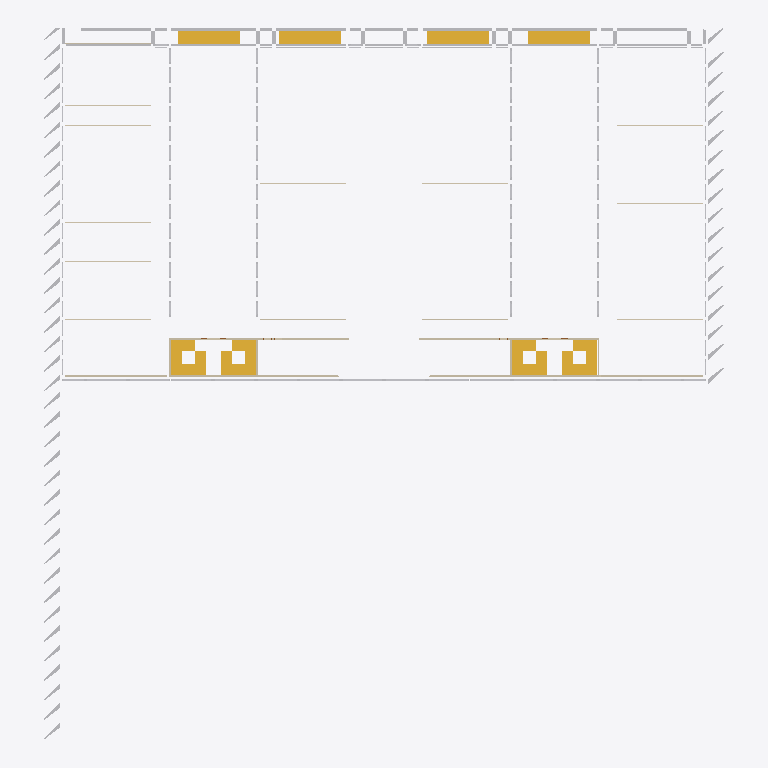
Plan cut of the same IFC building model at storey 'Etage Bleu' (level 7.32 m, cut at 8.72 m), seen from above with north up, elements coloured by IFC class: 166 other elements (light grey), 29 walls (beige), 8 stairs (yellow). Cut surfaces are drawn darker.
Extent 79.0 m × 82.6 m × 13.3 m (x, y, z). Storeys (4): Etage Rouge at 0.00 m; Etage Jaune at 3.66 m; Etage Bleu at 7.32 m; Toiture at 11.17 m. Elements (773): 664 IfcBuildingElementProxy, 75 IfcWallStandardCase, 14 IfcDoor, 14 IfcStair, 6 IfcWindow.

HEADER;
FILE_DESCRIPTION(('ViewDefinition [CoordinationView_V2.0]','Option [Drawing Scale: [number]]','Option [Elements to export: Visible elements (on all stories)]','Option [Partial Structure Display: Entire Model]','Option [IFC Domain: All]','Option [Structural Function: All Elements]','Option [Convert Grid elements: On]','Option [Convert IFC Annotations and ARCHICAD 2D elements: Off]','[24 more]'),'2;1');
FILE_NAME('ENSANv2 Architecture.ifc','2020-07-29T11:42:59',(''),(''),'The EXPRESS Data Manager Version 5.02.0100.09 : 26 Sep 2013','IFC file generated by GRAPHISOFT ARCHICAD 23.0.0 FRA FULL Windows version (IFC add-on version: 3003 FRA FULL).','');
FILE_SCHEMA(('IFC2X3'));
ENDSEC;
DATA;
#86=IFCPROJECT('344O7vICcwH8qAEnwJDjSU',#30,'ENSA NANCY RECONSTRUCTION','RECONSTRUCTION OF THE ARCHITECTURE SHCOOOL OF NANCY',$,$,$,(#83),#70);
#105=IFCSITE('20FpTZCqJy2vhVJYtjuIce',#30,'Site',$,$,#102,$,$,.ELEMENT.,$,$,$,$,$);
#128=IFCBUILDING('00tMo7QcxqWdIGvc4sMN2A',#30,'ENSA Nancy',$,$,#126,$,$,.ELEMENT.,$,$,$);
#143=IFCBUILDINGSTOREY('3jXFMoLT5BEAhZd8PvR9OE',#30,'Etage Rouge',$,$,#141,$,$,.ELEMENT.,0.0);
#38121=IFCBUILDINGSTOREY('3rXyql0mf8kx3ZXg1$Xk9u',#30,'Etage Jaune',$,$,#38120,$,$,.ELEMENT.,3.658);
#77133=IFCBUILDINGSTOREY('2YT$cN9GP63hoz6yQGklCA',#30,'Etage Bleu',$,$,#77132,$,$,.ELEMENT.,7.316);
#91293=IFCBUILDINGSTOREY('2P2GQzR6T42RgHSfSG$kRX',#30,'Toiture',$,$,#91292,$,$,.ELEMENT.,11.173);
#48704=IFCSTAIR('1hbtwNAtHALx$lOUOqCqA$',#30,'ESCALIER-001:412',$,$,#48703,$,'6B977E97-2B74-4A57-BFEF-61E6343342BF',.NOTDEFINED.);
#50929=IFCSTAIR('2UIDfeQ35BGPrE5$Z4uRLY',#30,'ESCALIER-001:420',$,$,#50928,$,'9E48DA68-6831-4B41-9D4E-17F8C4E1B562',.NOTDEFINED.);
#54494=IFCSTAIR('0kC90lW8v5CPVsc_5oAKQ1',#30,'ESCALIER-001:433',$,$,#54493,$,'2E30902F-808E-4531-97F6-9BE172294681',.NOTDEFINED.);
#56719=IFCSTAIR('2K1avkpG1EqB85lxrtrM3s',#30,'ESCALIER-001:441',$,$,#56718,$,'94064E6E-CD00-4ED0-B205-BFBD77D560F6',.NOTDEFINED.);
#42269=IFCSTAIR('0k3FrQjqnFaQRilt4QP2lQ',#30,'Pose escalier entre RdC et Etage:376',$,$,#42268,$,'2E0CFD5A-B74C-4F91-A6EC-BF711A642BDA',.NOTDEFINED.);
#69883=IFCSTAIR('3APCN12Fb7pP4emMQdRUPp',#30,'ESCALIER-004:564',$,$,#69882,$,'CA64C5C1-08F9-47CD-9128-C166A76DE673',.NOTDEFINED.);
#73660=IFCSTAIR('1opU9Do_TDWQjVKSgFNoQb',#30,'ESCALIER-004:608',$,$,#73659,$,'72CDE24D-CBE7-4D81-AB5F-51CA8F5F26A5',.NOTDEFINED.);
#74917=IFCSTAIR('1D0OmlUmL2Uu8CvIxo2RFi',#30,'ESCALIER-004:612',$,$,#74916,$,'4D018C2F-7B05-427B-820C-E52EF209B3EC',.NOTDEFINED.);
#77306=IFCBUILDINGELEMENTPROXY('0QU_36ayHASR2nNBwmqoyX',#30,'MurExt-105:632',$,$,#77268,#77302,'1A7BE0C6-93C4-4A71-B0B1-5CBEB0D32F21',$);
#87253=IFCBUILDINGELEMENTPROXY('01Ef5FsXPFn99mJanB67Ci',#30,'MurExt-096:777',$,$,#87215,#87249,'013A914F-DA16-4FC4-9270-4E4C4B18732C',$);
#78791=IFCBUILDINGELEMENTPROXY('0LTSF7Fk9798m9_GSY_w7Y',#30,'MurExt-098:656',$,$,#78753,#78787,'1575C3C7-3EE2-4724-8C09-F90722FBA1E2',$);
#78917=IFCBUILDINGELEMENTPROXY('3tEhChI$v8rB6MU4$QHzaO',#30,'MurExt-107:658',$,$,#78879,#78913,'F73AB32B-4BFE-48D4-B196-784FDA47D918',$);
#90889=IFCBUILDINGELEMENTPROXY('0zYywCQADCZvvwLMmmN9nE',#30,'Pose File 0 :836',$,$,#90851,#90885,'3D8BCE8C-68A3-4C8F-9E7A-556C305C9C4E',$);
#77720=IFCBUILDINGELEMENTPROXY('3lDBP8bA14p8jkH_TBCB2c',#30,'MurExt-102:639',$,$,#77682,#77716,'EF34B648-94A0-44CC-8B6E-47E74B30B0A6',$);
#77182=IFCWALLSTANDARDCASE('3dysGlM9fC_Rxl8GXPxynn',#30,'MUR_EXT-006:631',$,$,#77143,#77178,'E7F3642F-589A-4CF9-BEEF-210859EFCC71');
#82805=IFCWALLSTANDARDCASE('2oVpIfTPX1rggoTJ8EZe$W',#30,'MUR_EXT-006:675',$,$,#82767,#82801,'B27F34A9-7598-41D6-AAB2-75320E8E8FE0');
#87127=IFCBUILDINGELEMENTPROXY('2qgglZs8L8ZxodlUVAy0wp',#30,'MurExt-140:775',$,$,#87089,#87123,'B4AAABE3-D885-488F-BCA7-BDE7CAF00EB3',$);
#87379=IFCBUILDINGELEMENTPROXY('1Hi4aYocHEJh2J7kv_t0Q_',#30,'MurExt-140:779',$,$,#87341,#87375,'51B04922-CA64-4E4E-B093-1EEE7EDC06BE',$);
#91267=IFCBUILDINGELEMENTPROXY('3Tq6MfcyH5Y9pUDeHzbUR6',#30,'MurExt-File1:842',$,$,#91229,#91263,'DDD065A9-9BC4-4588-9CDE-36847D95E6C6',$);
#86762=IFCWALLSTANDARDCASE('1Ijp515hf8zA5lSq7FhNMc',#30,'MUR_EXT-008:771',$,$,#86724,#86758,'52B73141-16BA-48F4-A16F-7341CFAD75A6');
#86294=IFCWALLSTANDARDCASE('3ypOsMAMD1K8M1Bce3bLQC',#30,'MUR_EXT-008:767',$,$,#86256,#86290,'FCCD8D96-[number]-2E6A0395568C');
#80689=IFCWALLSTANDARDCASE('0gXW2gnOn3BPh_IJl2oK_i',#30,'MUR_EXT-008:667',$,$,#80651,#80685,'2A8600AA-C58C-432D-9AFE-493BC2C94FAC');
#79353=IFCWALLSTANDARDCASE('1EBjEZaJL3ofYQIokK0Ltf',#30,'MUR_EXT-008:662',$,$,#79315,#79349,'4E2ED3A3-9135-43CA-989A-4B2B94015DE9');
#5260=IFCBUILDINGELEMENTPROXY('3y3GOI3Yf5xA_j8KnMLHy9',#30,'File 18A:110',$,$,#5249,#5257,'FC0D0612-0E2A-45EC-AFAD-214C56551F09',$);
#6736=IFCBUILDINGELEMENTPROXY('0sm7NKSDj2t8ZtKKZLPlcH',#30,'File 18B:150',$,$,#6725,#6733,'36C075D4-70DB-42DC-88F7-5148D566F991',$);
#41814=IFCWALLSTANDARDCASE('1KaNxlZlH3kvce3DI2l_mP',#30,'MUR_EXT-015:372',$,$,#41776,#41810,'54917EEF-8EF4-43BB-99A8-0CD482BFEC19');
#41935=IFCWALLSTANDARDCASE('3qEHyTG29DdRJx77yOZIF8',#30,'MUR_EXT-016:373',$,$,#41897,#41931,'F4391F1D-4022-4D9D-B4FB-1C7F188D23C8');
#65702=IFCWALLSTANDARDCASE('1mWGzo0Tr7Qw2gtXyPpchb',#30,'MUR_EXT-016:507',$,$,#65664,#65698,'70810F72-01DD-476B-A0AA-DE1F19CE6AE5');
#65823=IFCWALLSTANDARDCASE('0NS4k3pCzEWeMPpo0wgtJT',#30,'MUR_EXT-016:508',$,$,#65785,#65819,'17704B83-CCCF-4E82-8599-CF203AAB74DD');
#65944=IFCWALLSTANDARDCASE('2nWFFLKIn0JfM3LwF_OCRk',#30,'MUR_EXT-016:509',$,$,#65906,#65940,'B180F3D5-512C-404E-9583-57A3FE60C6EE');
#66065=IFCWALLSTANDARDCASE('0XONsuXAz3cBtLVoIhgvBE',#30,'MUR_EXT-016:510',$,$,#66027,#66061,'21617DB8-84AF-4398-BDD5-7F24ABAB92CE');
#66307=IFCWALLSTANDARDCASE('3hGl0vvznAXBehPhHc$Jes',#30,'MUR_EXT-016:512',$,$,#66269,#66303,'EB42F039-E7DC-4A84-BA2B-66B466FD3A36');
#66186=IFCWALLSTANDARDCASE('080fWOqlHD6RO4EHP7Ro$t',#30,'MUR_EXT-016:511',$,$,#66148,#66182,'[number]-D2F4-4D19-B604-3916476F2FF7');
#66428=IFCWALLSTANDARDCASE('1pHTt7kbH0rfQetXC$Vqq9',#30,'MUR_EXT-016:513',$,$,#66390,#66424,'7345DDC7-BA54-40D6-96A8-DE133F7F4D09');
#66670=IFCWALLSTANDARDCASE('0QmyeY2Of0VPIDdd_BuA2s',#30,'MUR_EXT-016:515',$,$,#66632,#66666,'1AC3CA22-098A-407D-948D-9E7F8BE0A0B6');
#82563=IFCWALLSTANDARDCASE('100vx1Bj13P98nxP5hHrGy',#30,'MUR_EXT-018:673',$,$,#82525,#82559,'40039EC1-2ED0-[number]-ED916B47543C');
#82684=IFCWALLSTANDARDCASE('2bSWIdi2995PDfm_fyQGfA',#30,'MUR_EXT-017:674',$,$,#82646,#82680,'A57204A7-B022-[number]-C3EA7C690A4A');
#4564=IFCBUILDINGELEMENTPROXY('3t5hmBru19X8t4HYfY5LtW',#30,'File 18A:86',$,$,#4553,#4561,'F716BC0B-D780-4984-8DC4-462A62155DE0',$);
#5956=IFCBUILDINGELEMENTPROXY('11fDKZlrv4O9e9ldVOp$$p',#30,'File 18A:134',$,$,#5945,#5953,'41A4D523-BF5E-4460-9A09-BE77D8CFFFF3',$);
#78980=IFCWALLSTANDARDCASE('0PJRuU5hHFhBprndiLIpLn',#30,'MUR_EXT-005:659',$,$,#78942,#78976,'194DBE1E-16B4-4FAC-BCF5-C67B154B3571');
#80316=IFCWALLSTANDARDCASE('0h_tqbaDP9sBHdjizBKZWd',#30,'MUR_EXT-005:664',$,$,#80278,#80312,'2BFB7D25-90D6-49D8-B467-B6CF4B523827');
#80563=IFCWALLSTANDARDCASE('1ucnjZy4547xP2VxJQil2c',#30,'MUR_EXT-007:666',$,$,#80525,#80559,'789B1B63-F041-441F-B642-7FB4DAB2F0A6');
#77657=IFCBUILDINGELEMENTPROXY('1gj73Qyfb8Ye7cGn$idT4Y',#30,'MurExt-140:638',$,$,#77619,#77653,'6AB470DA-F299-488A-81E6-431FEC9DD122',$);
#77846=IFCBUILDINGELEMENTPROXY('06ReeCggv7AOyqzi6QrzWU',#30,'MurExt-140:641',$,$,#77808,#77842,'066E8A0C-AAAE-4729-8F34-F6C19AD7D81E',$);
#78035=IFCBUILDINGELEMENTPROXY('1LOM9AxJbErwfYirFxK1bZ',#30,'MurExt-140:644',$,$,#77997,#78031,'5561624A-ED39-4ED7-AA62-B353FB501963',$);
#699=IFCBUILDINGELEMENTPROXY('2oHjfOjz5ElujLbwlL59v_',#30,'Cils:7',$,$,#661,#695,'B246DA58-B7D1-4EBF-8B55-97ABD5149E7E',$);
#1833=IFCBUILDINGELEMENTPROXY('2Kdu2jf9T5hxYA2n3Q4Ogr',#30,'Cils:25',$,$,#1795,#1829,'949F80AD-A497-45AF-B88A-0B10DA118AB5',$);
#573=IFCBUILDINGELEMENTPROXY('0REx0U7NrCmBNUf_wRa4Oy',#30,'Cils:5',$,$,#535,#569,'1B3BB01E-1D7D-4CC0-B5DE-A7EE9B90463C',$);
#1266=IFCBUILDINGELEMENTPROXY('0qJwRh5q56sRqHImQvHHdd',#30,'Cils:16',$,$,#1228,#1262,'344FA6EB-1741-46D9-BD11-4B06B94519E7',$);
#447=IFCBUILDINGELEMENTPROXY('1zAZQxepX8HgwjPjfs5Vwu',#30,'Cils:3',$,$,#409,#443,'7D2A36BB-A338-4846-AEAD-66DA7615FEB8',$);
#1707=IFCBUILDINGELEMENTPROXY('3sTi6SgKDAVRWcZrRmm9Ub',#30,'Cils:23',$,$,#1669,#1703,'F676C19C-A943-4A7D-B826-8F56F0C097A5',$);
#2400=IFCBUILDINGELEMENTPROXY('1uQW9Awu9BY9QUi_9qt$An',#30,'Cils:34',$,$,#2362,#2396,'786A024A-EB82-4B88-969E-B3E274DFF2B1',$);
#1140=IFCBUILDINGELEMENTPROXY('3StzUQHwHAMPsv_eXOVGjD',#30,'Cils:14',$,$,#1102,#1136,'DCDFD79A-47A4-4A59-9DB9-FA88587D0B4D',$);
#1581=IFCBUILDINGELEMENTPROXY('3c$3dyT4fF3f2LZKrG5nhj',#30,'Cils:21',$,$,#1543,#1577,'E6FC39FC-744A-4F0E-9095-8D4D50171AED',$);
#2767=IFCBUILDINGELEMENTPROXY('0e4DkaDK580f1h$F8Ecgvw',#30,'Cils:39',$,$,#2692,#2764,'2810DBA4-[number]-906B-FCF20E9AAE7A',$);
#321=IFCBUILDINGELEMENTPROXY('1hePAg1x95MgYZ2ARVjuKZ',#30,'Cils:1',$,$,#283,#317,'6BA192AA-07B2-455A-A8A3-08A6DFB78523',$);
#1014=IFCBUILDINGELEMENTPROXY('14f2uiG11FRAgun9ZWODn0',#30,'Cils:12',$,$,#976,#1010,'44A42E2C-4010-4F6C-AAB8-C498E060DC40',$);
#2274=IFCBUILDINGELEMENTPROXY('0NoDqQ$xL80Phy$$p0UmkH',#30,'Cils:32',$,$,#2236,#2270,'17C8DD1A-FFB5-4801-9AFC-FFFCC07B0B91',$);
#888=IFCBUILDINGELEMENTPROXY('1kPlGBfsLCuf9eMu1UMdkO',#30,'Cils:10',$,$,#850,#884,'6E66F40B-A765-4CE2-9268-5B805E5A7B98',$);
#1455=IFCBUILDINGELEMENTPROXY('1vZ8$BMFv8Gx2Ru_OBTI7q',#30,'Cils:19',$,$,#1417,#1451,'798C8FCB-58FE-4843-B09B-E3E60B7521F4',$);
#2148=IFCBUILDINGELEMENTPROXY('3yjiOJnUX4zh5nrOsnNoC5',#30,'Cils:30',$,$,#2110,#2144,'FCB6C613-C5E8-44F6-B171-D58DB15F2305',$);
#762=IFCBUILDINGELEMENTPROXY('0qUhsnRErDDwrM4Cp2xoeJ',#30,'Cils:8',$,$,#724,#758,'347ABDB1-6CED-4D37-AD56-10CCC2EF2A13',$);
#2022=IFCBUILDINGELEMENTPROXY('2wqp0ECAf2vvVlfoaRzO56',#30,'Cils:28',$,$,#1984,#2018,'BAD3300E-30AA-42E7-97EF-A7291BF58146',$);
#1896=IFCBUILDINGELEMENTPROXY('2Qcv8FGCTFJeh3ns2lX4wO',#30,'Cils:26',$,$,#1858,#1892,'9A9B920F-40C7-4F4E-8AC3-C760AF844E98',$);
#636=IFCBUILDINGELEMENTPROXY('0aIGRHyY9EpxkIqpMoCoEl',#30,'Cils:6',$,$,#598,#632,'244906D1-F222-4ECF-BB92-D335B23323AF',$);
#1329=IFCBUILDINGELEMENTPROXY('186wy9okf5cefWDkXxhAad',#30,'Cils:17',$,$,#1291,#1325,'481BAF09-CAEA-459A-8A60-36E87BACA927',$);
#1770=IFCBUILDINGELEMENTPROXY('3mdz5yG419d8PWZYMl2vVu',#30,'Cils:24',$,$,#1732,#1766,'F09FD17C-4040-499C-8660-8E25AF0B97F8',$);
#510=IFCBUILDINGELEMENTPROXY('1vl6a_7ML3bgcQmEw81ZBZ',#30,'Cils:4',$,$,#472,#506,'79BC693E-1D65-4396-A99A-C0EE880632E3',$);
#2463=IFCBUILDINGELEMENTPROXY('1mIadhgE9EkBhtJZOL1Vkt',#30,'Cils:35',$,$,#2425,#2459,'704A49EB-A8E2-4EB8-BAF7-4E361505FBB7',$);
#1203=IFCBUILDINGELEMENTPROXY('0feCz6xen6If20ei4BtLfZ',#30,'Cils:15',$,$,#1165,#1199,'29A0CF46-EE8C-464A-9080-A2C10BDD5A63',$);
#1644=IFCBUILDINGELEMENTPROXY('0d89KugPH3dxidC_UlB090',#30,'Cils:22',$,$,#1606,#1640,'[number]-A994-439F-BB27-33E7AF2C0240',$);
#2337=IFCBUILDINGELEMENTPROXY('0NLfGOiLX4MALd6JpLoSnv',#30,'Cils:33',$,$,#2299,#2333,'[number]-B158-4458-A567-193CD5C9CC79',$);
#384=IFCBUILDINGELEMENTPROXY('2SGMB5p7P3JuuAUIGiM9cc',#30,'Cils:2',$,$,#346,#380,'9C4162C5-CC76-434F-8E0A-79242C5899A6',$);
#1077=IFCBUILDINGELEMENTPROXY('1GDDOQTIn2vhwWX3CA8Wv1',#30,'Cils:13',$,$,#1039,#1073,'5034D61A-752C-42E6-BEA0-84330A220E41',$);
#208=IFCBUILDINGELEMENTPROXY('2LfyH1WrL7Qw3yrViJQwZx',#30,'Cils:0',$,$,#156,#202,'95A7C441-8355-476B-A0FC-D5FB136BA8FB',$);
#951=IFCBUILDINGELEMENTPROXY('2DsDDmDj13gw8TqsvSpXAo',#30,'Cils:11',$,$,#913,#947,'8DD8D370-36D0-43AB-A21D-D36E5CCE12B2',$);
#1518=IFCBUILDINGELEMENTPROXY('2s2rRHclj5dABM97BnOqyW',#30,'Cils:20',$,$,#1480,#1514,'B60B56D1-9AFB-459C-A2D6-2472F1634F20',$);
#2211=IFCBUILDINGELEMENTPROXY('3oomhRPKLCK859nrgfhS7i',#30,'Cils:31',$,$,#2173,#2207,'F2CB0ADB-6545-4C50-8149-C75AA9ADC1EC',$);
#1392=IFCBUILDINGELEMENTPROXY('05VQZOP5f4Eh0zJkDxBLtF',#30,'Cils:18',$,$,#1354,#1388,'057DA8D8-645A-443A-B03D-4EE37B2D5DCF',$);
#15567=IFCBUILDINGELEMENTPROXY('0wIrlX0XD7_9ARY5CsE$6K',#30,'MurExt-012:260',$,$,#15529,#15563,'3A4B5BE1-0213-47F8-929B-8853363BF194',$);
#825=IFCBUILDINGELEMENTPROXY('2tIXpl8OrD0hlnHwTKGeWc',#30,'Cils:9',$,$,#787,#821,'B74A1CEF-218D-4D02-BBF1-47A754428826',$);
#2085=IFCBUILDINGELEMENTPROXY('2dblKNsUvDb9UYUMWL5zOp',#30,'Cils:29',$,$,#2047,#2081,'A796F517-D9EE-4D94-97A2-79681517D633',$);
#1959=IFCBUILDINGELEMENTPROXY('1yObBMCPvCoQZ$1$IBIJQx',#30,'Cils:27',$,$,#1921,#1955,'7C6252D6-319E-4CC9-A8FF-07F48B4936BB',$);
#2526=IFCBUILDINGELEMENTPROXY('0xxV_Ystf9K8_zGqRus9TJ',#30,'Cils:36',$,$,#2488,#2522,'3BEDFFA2-DB7A-4950-8FBD-4346F8D89753',$);
#77594=IFCBUILDINGELEMENTPROXY('3QopEAWEfBEehYFIYjhNYj',#30,'MurExt-104:637',$,$,#77556,#77590,'DACB338A-80EA-4B3A-8AE2-3D28ADAD78AD',$);
#79227=IFCWALLSTANDARDCASE('2koBIXRXv9OfdTWATdihtl',#30,'MUR_EXT-007:661',$,$,#79189,#79223,'AEC8B4A1-6E1E-4962-99DD-80A767B2BDEF');
#82935=IFCBUILDINGELEMENTPROXY('0zlnCP7bX5G9tnCshz8ldR',#30,'Fenetres:677',$,$,#82924,#82932,'3DBF1319-1E58-4540-9DF1-336AFD22F9DB',$);
#82899=IFCBUILDINGELEMENTPROXY('1YotsU$NPCfBfVg4TXjAhw',#30,'Fenetres:676',$,$,#82888,#82896,'62CB7D9E-FD76-4CA4-BA5F-A84761B4AAFA',$);
#82971=IFCBUILDINGELEMENTPROXY('2szfdYxcjDBgaLQqEyj3Rn',#30,'Fenetres:678',$,$,#82960,#82968,'B6F699E2-EE6B-4D2E-A915-6B43BCB436F1',$);
#83007=IFCBUILDINGELEMENTPROXY('1gXfrFd4L1CP_7E75LgmNQ',#30,'Fenetres:679',$,$,#82996,#83004,'6A869D4F-9C45-4131-9F87-387155AB05DA',$);
#83043=IFCBUILDINGELEMENTPROXY('16Ze27Z$r579CqKQ2vothd',#30,'Fenetres:680',$,$,#83032,#83040,'468E8087-8FFD-451C-9334-51A0B9CB7AE7',$);
#83115=IFCBUILDINGELEMENTPROXY('37THQWEhT5t8K65BKDgLxD',#30,'Fenetres:682',$,$,#83104,#83112,'C77516A0-3AB7-45DC-8506-14B50DA95ECD',$);
#83187=IFCBUILDINGELEMENTPROXY('20VXjWfWT0wRNPACg7eKMX',#30,'Fenetres:684',$,$,#83176,#83184,'807E1B60-A607-40E9-B5D9-28CA87A145A1',$);
#83259=IFCBUILDINGELEMENTPROXY('2_cgzvyJ18jhiubkzNOjy3',#30,'Fenetres:686',$,$,#83248,#83256,'BE9AAF79-F130-48B6-BB38-96EF5762DF03',$);
#83295=IFCBUILDINGELEMENTPROXY('1afnOQxhb4ohrUkYwyTQef',#30,'Fenetres:687',$,$,#83284,#83292,'64A7161A-EEB9-44CA-BD5E-BA2EBC75AA29',$);
#83367=IFCBUILDINGELEMENTPROXY('0QB5Qfx_r5XQNOVs1QwjaS',#30,'Fenetres:689',$,$,#83356,#83364,'1A2C56A9-EFED-4585-A5D8-7F605AEAD91C',$);
#83331=IFCBUILDINGELEMENTPROXY('03DwZOTfrCzw3SUS30aH2N',#30,'Fenetres:688',$,$,#83320,#83328,'0337A8D8-769D-4CF7-A0DC-79C0C0911097',$);
#83439=IFCBUILDINGELEMENTPROXY('3cxARm0AP9kAEOsogZWpk3',#30,'Fenetres:691',$,$,#83428,#83436,'E6ECA6F0-00A6-49B8-A398-DB2AA3833B83',$);
#83475=IFCBUILDINGELEMENTPROXY('1snY9j0frCxAsr30gZrmK7',#30,'Fenetres:692',$,$,#83464,#83472,'76C6226D-029D-4CEC-ADB5-0C0AA3D70507',$);
#83547=IFCBUILDINGELEMENTPROXY('3QP_oDO_18fwAlbn0vHilv',#30,'Fenetres:694',$,$,#83536,#83544,'DA67EC8D-63E0-48A7-A2AF-97103946CBF9',$);
#83511=IFCBUILDINGELEMENTPROXY('3crb3MTlT25vqB0KAr0RYr',#30,'Fenetres:693',$,$,#83500,#83508,'E6D650D6-76F7-4217-9D0B-0142B501B8B5',$);
#83619=IFCBUILDINGELEMENTPROXY('248HhPyzvDpxjBSv98rZWz',#30,'Fenetres:696',$,$,#83608,#83616,'84211AD9-F3DE-4DCF-BB4B-739248D6383D',$);
#83691=IFCBUILDINGELEMENTPROXY('3d506VGb93DxIETUQT3w6k',#30,'Fenetres:698',$,$,#83680,#83688,'E714019F-[number]-B48E-75E69D0FA1AE',$);
#83763=IFCBUILDINGELEMENTPROXY('3iWFMjlZD7_OBe6W1VfndI',#30,'Fenetres:700',$,$,#83752,#83760,'EC80F5AD-BE33-47F9-82E8-1A005FA719D2',$);
#83835=IFCBUILDINGELEMENTPROXY('0hyPqQICz5sAuUWtEADqi4',#30,'Fenetres:702',$,$,#83824,#83832,'2BF19D1A-48CF-45D8-AE1E-83738A374B04',$);
#83799=IFCBUILDINGELEMENTPROXY('3saXfpitPAQB_DgtuLV4gD',#30,'Fenetres:701',$,$,#83788,#83796,'F6921A73-B376-4A68-BF8D-AB7E157C4A8D',$);
#83871=IFCBUILDINGELEMENTPROXY('3mObtRuqr3SAdht4fQczKQ',#30,'Fenetres:703',$,$,#83860,#83868,'F0625DDB-E34D-4370-A9EB-DC4A5A9BD51A',$);
#83943=IFCBUILDINGELEMENTPROXY('0X2AL91WPEK86Ywtv9QASK',#30,'Fenetres:705',$,$,#83932,#83940,'2108A549-0606-4E50-81A2-EB7E4968A714',$);
#84015=IFCBUILDINGELEMENTPROXY('050fGgvqHFJfKeQmteeXza',#30,'Fenetres:707',$,$,#84004,#84012,'0502942A-E744-4F4E-9528-6B0DE8A21F64',$);
#83979=IFCBUILDINGELEMENTPROXY('2gxjXhgSbE8gsEbXTKSsUa',#30,'Fenetres:706',$,$,#83968,#83976,'AAEED86B-A9C9-4E22-AD8E-9617547367A4',$);
#84051=IFCBUILDINGELEMENTPROXY('1mCn6y1cn74xIQ$AwZY4Dr',#30,'Fenetres:708',$,$,#84040,#84048,'703311BC-066C-4713-B49A-FCAEA3884375',$);
#84123=IFCBUILDINGELEMENTPROXY('1pP4998GH6fgRz$8IxAVli',#30,'Fenetres:710',$,$,#84112,#84120,'[number]-46A6-A6FD-FC84BB29FBEC',$);
#84195=IFCBUILDINGELEMENTPROXY('3FL3W5Al1BTxzQ6$oqkXgE',#30,'Fenetres:712',$,$,#84184,#84192,'CF543805-2AF0-4B77-BF5A-1BFCB4BA1A8E',$);
#84267=IFCBUILDINGELEMENTPROXY('3MCGk1qp97SB2BgziVA1jp',#30,'Fenetres:714',$,$,#84256,#84264,'D6310B81-D332-4770-B08B-ABDB1F281B73',$);
#84303=IFCBUILDINGELEMENTPROXY('3QIml1bWvCAOK2e0Ggx9zc',#30,'Fenetres:715',$,$,#84292,#84300,'DA4B0BC1-960E-4C29-8502-A0042AEC9F66',$);
#84339=IFCBUILDINGELEMENTPROXY('2vmlc1ixL1TvMk29qdmirI',#30,'Fenetres:716',$,$,#84328,#84336,'B9C2F981-B3B5-4177-95AE-089D27C2CD52',$);
#84375=IFCBUILDINGELEMENTPROXY('2CPtRRn_XEp9k0xor9xGiF',#30,'Fenetres:717',$,$,#84364,#84372,'8C6776DB-C7E8-4ECC-9B80-EF2D49ED0B0F',$);
#84483=IFCBUILDINGELEMENTPROXY('3dj3Nl49LEx9npVmrCYF45',#30,'Fenetres:720',$,$,#84472,#84480,'E7B435EF-1095-4EEC-9C73-7F0D4C88F105',$);
#84447=IFCBUILDINGELEMENTPROXY('3GC4jra6f6agWM0TkzvnFc',#30,'Fenetres:719',$,$,#84436,#84444,'D0304B75-906A-4692-A816-01DBBDE713E6',$);
#84555=IFCBUILDINGELEMENTPROXY('2IEZjzOFj9Z99AKarUpBhr',#30,'Fenetres:722',$,$,#84544,#84552,'923A3B7D-60FB-498C-924A-524D5ECCBAF5',$);
#84519=IFCBUILDINGELEMENTPROXY('26G3BYP_nASQNGNzboq6VA',#30,'Fenetres:721',$,$,#84508,#84516,'864032E2-67EC-4A71-A5D0-5FD972D067CA',$);
#84627=IFCBUILDINGELEMENTPROXY('2PiV5ImU94U8PYWkGXGrr0',#30,'Fenetres:724',$,$,#84616,#84624,'99B1F152-C1E2-[number]-82E421435D40',$);
#84699=IFCBUILDINGELEMENTPROXY('2jyB7iI2jFcB8TqlTjxAyR',#30,'Fenetres:726',$,$,#84688,#84696,'ADF0B1EC-482B-4F98-B21D-D2F76DECAF1B',$);
#84807=IFCBUILDINGELEMENTPROXY('2LpYluLO15fgzrvXVywUeT',#30,'Fenetres:729',$,$,#84796,#84804,'95CE2BF8-5580-45A6-AF75-E617FCE9EA1D',$);
#84771=IFCBUILDINGELEMENTPROXY('1Ihbvqv01FuufZSQZxwOGI',#30,'Fenetres:728',$,$,#84760,#84768,'52AE5E74-E400-4FE3-8A63-71A8FBE98412',$);
#84879=IFCBUILDINGELEMENTPROXY('2zZwd_awTAXeADJXJK$Uec',#30,'Fenetres:731',$,$,#84868,#84876,'BD8FA9FE-93A7-4A86-828D-4E14D4FDEA26',$);
#84843=IFCBUILDINGELEMENTPROXY('1C5Pkt6fz25gf_QTjL_ngQ',#30,'Fenetres:730',$,$,#84832,#84840,'4C159BB7-1A9F-4216-AA7E-69DB55FB1A9A',$);
#90385=IFCBUILDINGELEMENTPROXY('1_qfOibp57I8RUowXnF6S4',#30,'Fenetres:828',$,$,#90374,#90382,'7ED2962C-[number]-86DE-CBA8713C6704',$);
#83079=IFCBUILDINGELEMENTPROXY('3m$ixJscLBMP5CYXPSFTCY',#30,'Fenetres:681',$,$,#83068,#83076,'F0FECED3-DA65-4B59-914C-8A165C3DD322',$);
#83151=IFCBUILDINGELEMENTPROXY('38eYS_TDX7dA4EmO8iOCCt',#30,'Fenetres:683',$,$,#83140,#83148,'C8A2273E-74D8-479C-A10E-C1822C60C337',$);
#83223=IFCBUILDINGELEMENTPROXY('1tbk5RJQnEFRl7tVWPHBBV',#30,'Fenetres:685',$,$,#83212,#83220,'7796E15B-4DAC-4E3D-BBC7-DDF81944B2DF',$);
#83583=IFCBUILDINGELEMENTPROXY('2Hh5E7M4H9txt1IBqbgl8f',#30,'Fenetres:695',$,$,#83572,#83580,'91AC5387-5844-49DF-BDC1-48BD25AAF229',$);
#83655=IFCBUILDINGELEMENTPROXY('2_EWm5AUzFrR5VApK9uCW4',#30,'Fenetres:697',$,$,#83644,#83652,'BE3A0C05-29EF-4FD5-B15F-2B3509E0C804',$);
#83727=IFCBUILDINGELEMENTPROXY('0$mmpIVCP9XevYeBBBg7Bd',#30,'Fenetres:699',$,$,#83716,#83724,'3FC30CD2-7CC6-4986-8E62-A0B2CBA872E7',$);
#84087=IFCBUILDINGELEMENTPROXY('2fPQanAmz0QxeqIs0yzTnt',#30,'Fenetres:709',$,$,#84076,#84084,'A965A931-2B0F-406B-BA34-4B603CF5DC77',$);
#84159=IFCBUILDINGELEMENTPROXY('2AObCU$Sb53Q_isl7nj7yt',#30,'Fenetres:711',$,$,#84148,#84156,'8A62531E-FDC9-450D-AFAC-DAF1F1B47F37',$);
#84231=IFCBUILDINGELEMENTPROXY('2rhpOcztXECufeI_i20ftC',#30,'Fenetres:713',$,$,#84220,#84228,'B5AF3626-F778-4E33-8A68-4BEB02029DCC',$);
#84591=IFCBUILDINGELEMENTPROXY('2qC6K8I3P9yOSNSq4mp$os',#30,'Fenetres:723',$,$,#84580,#84588,'B4306508-4836-49F1-8717-734130CFFCB6',$);
#84663=IFCBUILDINGELEMENTPROXY('1EJw5TgKj8YhII_K_EOgsP',#30,'Fenetres:725',$,$,#84652,#84660,'4E4FA15D-A94B-488A-B492-F94F8E62AD99',$);
#84735=IFCBUILDINGELEMENTPROXY('2VmLLGI9j53R6bQTOK5R_F',#30,'Fenetres:727',$,$,#84724,#84732,'9FC15550-489B-450D-B1A5-69D61415BF8F',$);
#88738=IFCBUILDINGELEMENTPROXY('0JqYKBB8L3UewGXOhgFuW7',#30,'Fenetres:801',$,$,#88727,#88735,'13D2250B-2C85-437A-8E90-858AEA3F8807',$);
ENDSEC;